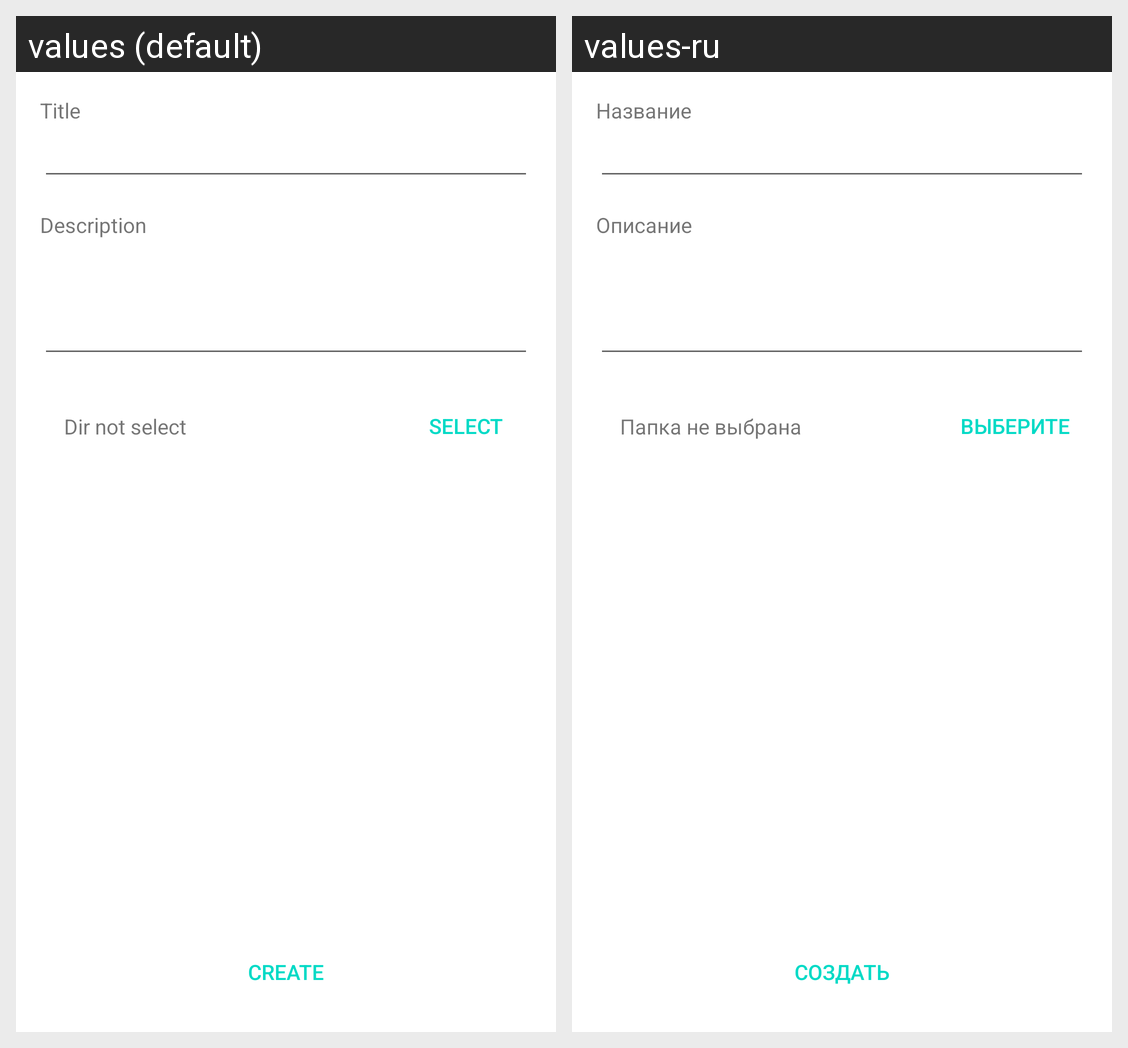

The Android screen above is rendered under two locales of the same app. Produce the string resources it draws, with the default and per-locale values.
Android screen res/layout/add_project.xml rendered under 2 locales, left to right: values (default), values-ru. Device: Nexus 5 (rendered at 1080×1920; each locale shown at half size, 540×960, under a caption strip naming it); theme Theme.MaterialComponents.DayNight.NoActionBar.
Strings drawn on this screen, with the default value and each locale's value (text and hints the layout hard-codes, and strings that could not be matched under every locale, appear in the picture but are not listed):

title
  values: Title
  values-ru: Название

description
  values: Description
  values-ru: Описание

dir_not_select
  values: Dir not select
  values-ru: Папка не выбрана

select
  values: Select
  values-ru: Выберите

create
  values: Create
  values-ru: Создать
